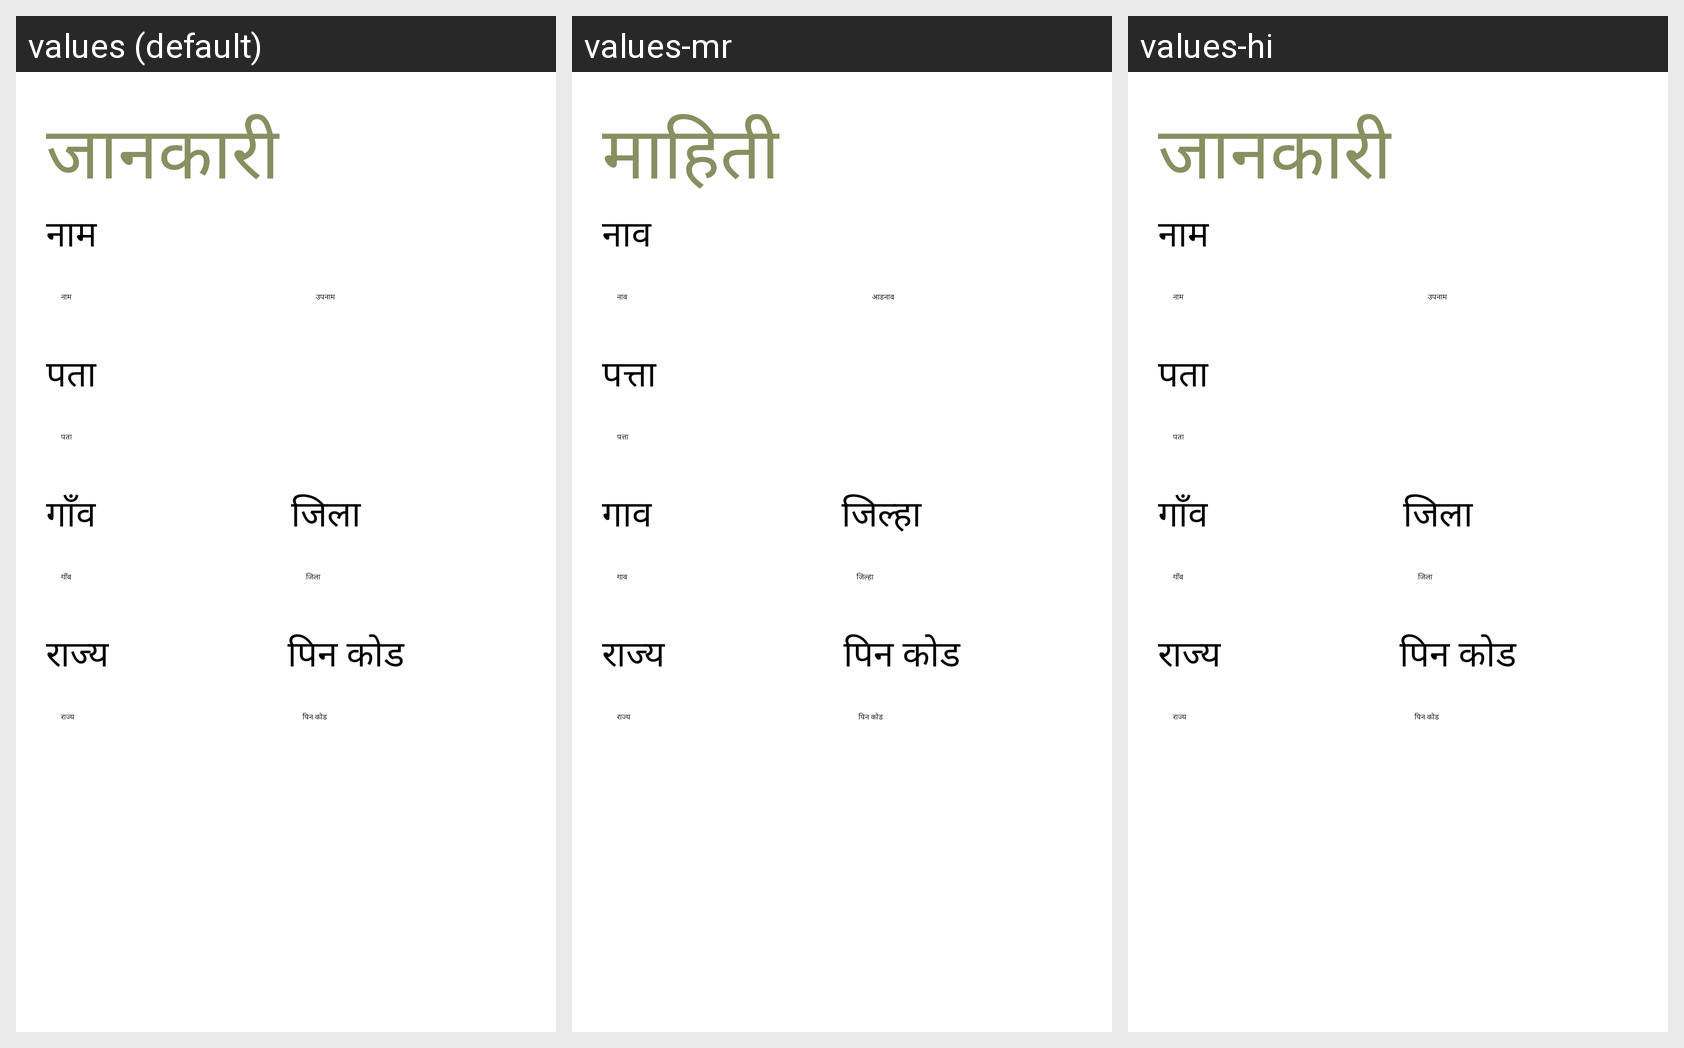

The same Android screen rendered under several of its app's locales, left to right. List the strings drawn on it with the default value and each locale's translation.
Android screen res/layout/user_registeration_activity_layout.xml rendered under 3 locales, left to right: values (default), values-mr, values-hi. Device: Nexus 5 (rendered at 1080×1920; each locale shown at half size, 540×960, under a caption strip naming it); theme Theme.PashuDhan.
Strings drawn on this screen, with the default value and each locale's value (text and hints the layout hard-codes, and strings that could not be matched under every locale, appear in the picture but are not listed):

userRegistrationActivity_heading
  values: जानकारी
  values-mr: माहिती
  values-hi: जानकारी

userRegistrationActivity_nameLabel
  values: नाम
  values-mr: नाव
  values-hi: नाम

userRegistrationActivity_firstNamePlaceholder
  values: नाम
  values-mr: नाव
  values-hi: नाम

userRegistrationActivity_lastNamePlaceholder
  values: उपनाम
  values-mr: आडनाव
  values-hi: उपनाम

userRegistrationActivity_addressLabel
  values: पता
  values-mr: पत्ता
  values-hi: पता

userRegistrationActivity_addressPlaceholder
  values: पता
  values-mr: पत्ता
  values-hi: पता

userRegistrationActivity_villageLabel
  values: गाँव
  values-mr: गाव
  values-hi: गाँव

userRegistrationActivity_villagePlaceholder
  values: गाँव
  values-mr: गाव
  values-hi: गाँव

userRegistrationActivity_districtLabel
  values: जिला
  values-mr: जिल्हा
  values-hi: जिला

userRegistrationActivity_districtPlaceholder
  values: जिला
  values-mr: जिल्हा
  values-hi: जिला

userRegistrationActivity_stateLabel
  values: राज्य
  values-mr: राज्य
  values-hi: राज्य

userRegistrationActivity_statePlaceholder
  values: राज्य
  values-mr: राज्य
  values-hi: राज्य

userRegistrationActivity_pinCodeLabel
  values: पिन कोड
  values-mr: पिन कोड
  values-hi: पिन कोड

userRegistrationActivity_pinCodePlaceholder
  values: पिन कोड
  values-mr: पिन कोड
  values-hi: पिन कोड
